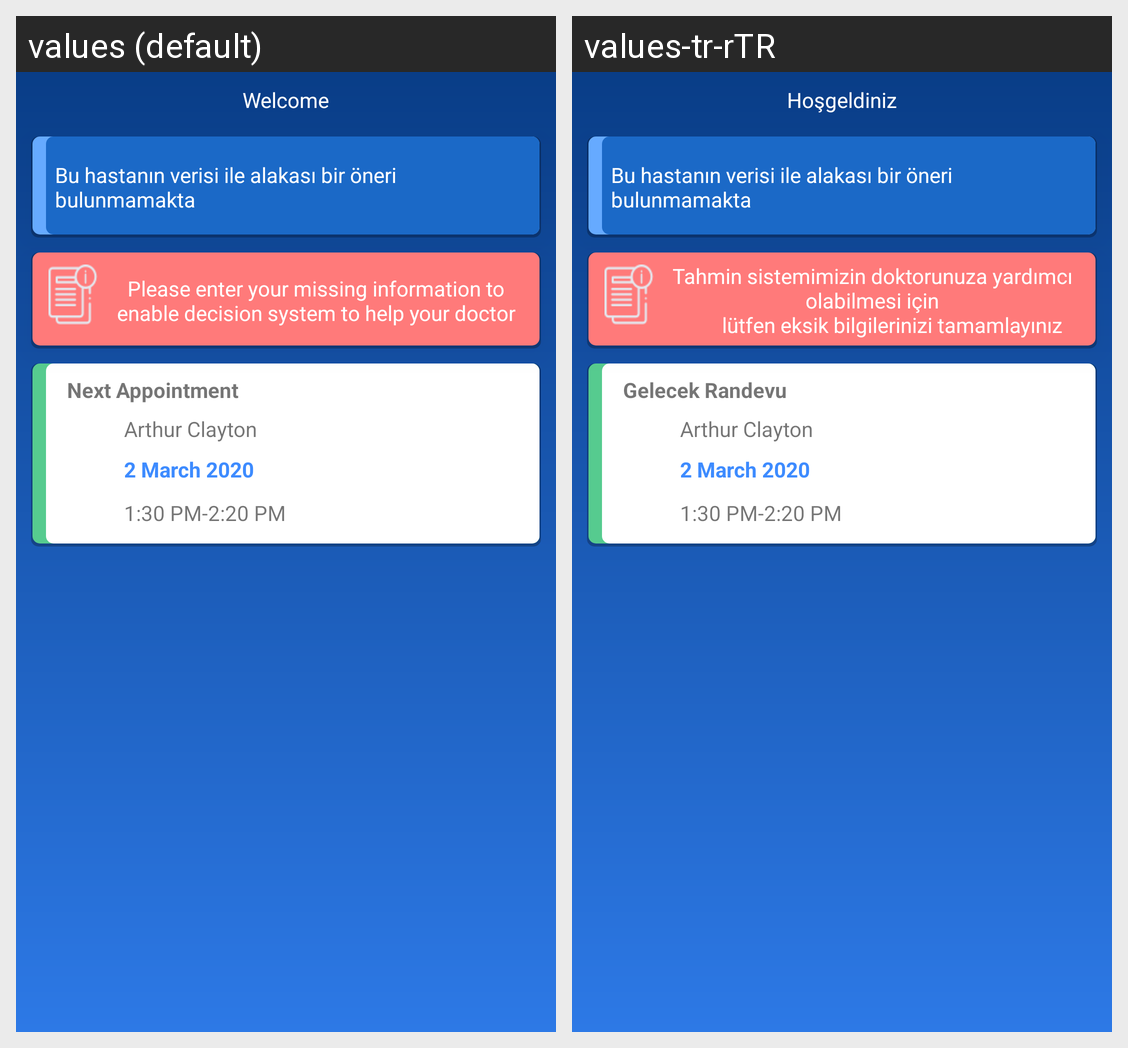

The Android screen above is rendered under two locales of the same app. Produce the string resources it draws, with the default and per-locale values.
Android screen res/layout/fragment_mainmenu.xml rendered under 2 locales, left to right: values (default), values-tr-rTR. Device: Nexus 5 (rendered at 1080×1920; each locale shown at half size, 540×960, under a caption strip naming it); theme AppTheme.
Strings drawn on this screen, with the default value and each locale's value (text and hints the layout hard-codes, and strings that could not be matched under every locale, appear in the picture but are not listed):

welcome
  values: Welcome
  values-tr-rTR: Hoşgeldiniz

missingInfo
  values: Please enter your missing information to enable decision system to help your doctor
  values-tr-rTR: Tahmin sistemimizin doktorunuza yardımcı olabilmesi için
              lütfen eksik bilgilerinizi tamamlayınız

nextAppointment
  values: Next Appointment
  values-tr-rTR: Gelecek Randevu
